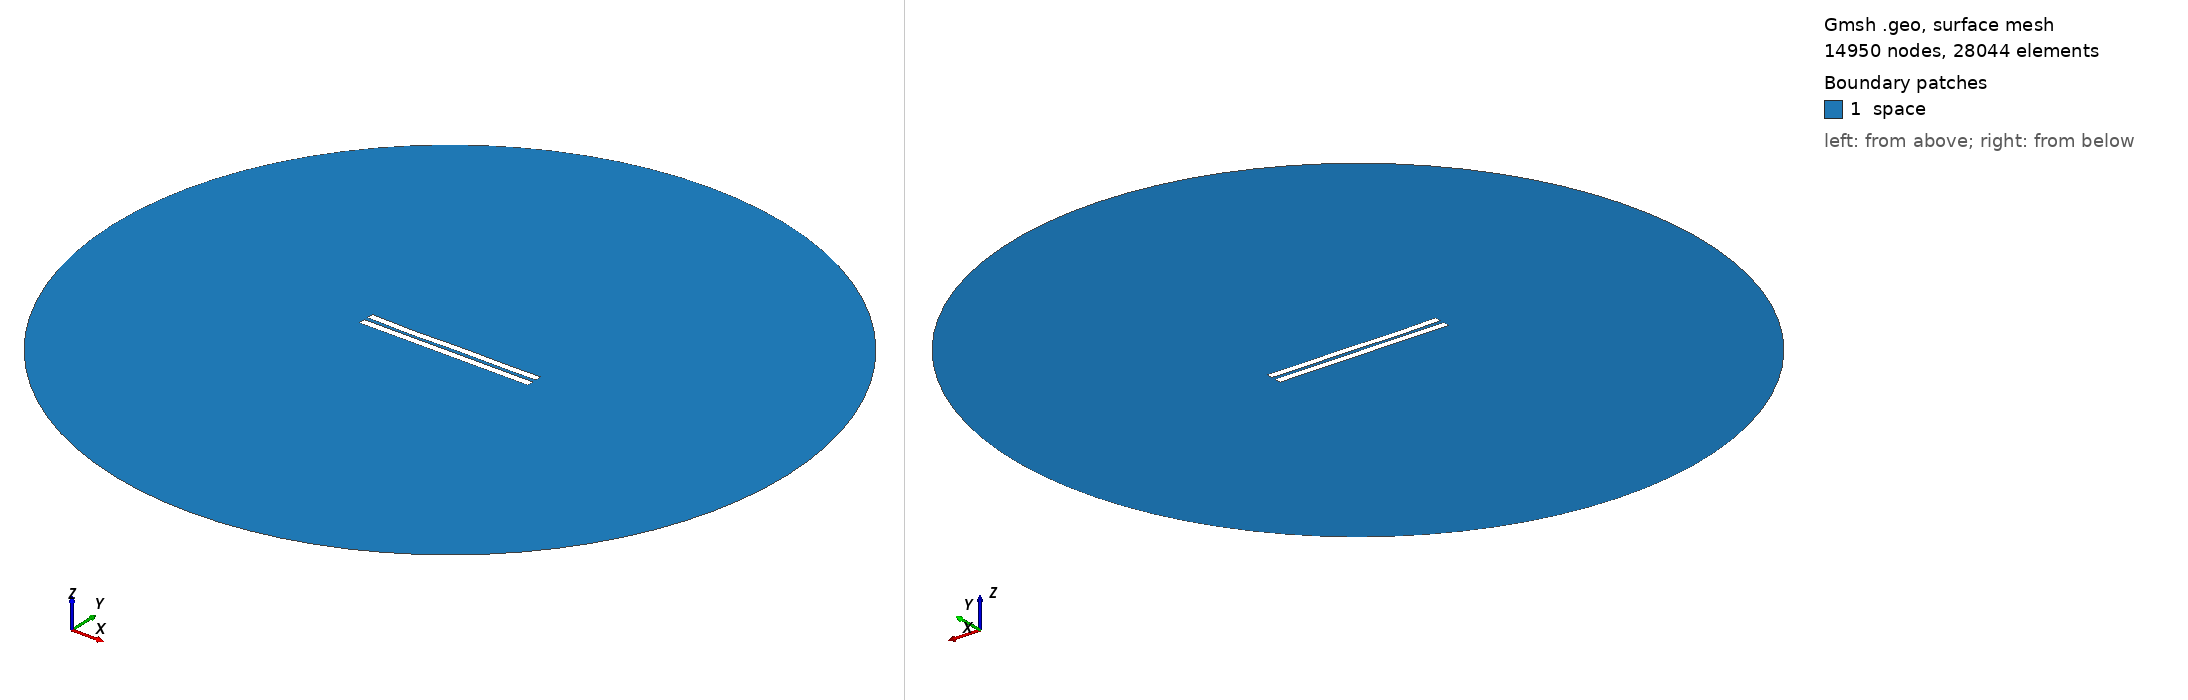

Gmsh geometry script, surface-meshed: 14950 nodes, 28044 surface elements. Boundary patches (legend numbers): 1 space. Left view from above one corner, right view from below the opposite corner. Legend entries are the model's physical surfaces. The drawing asked Gmsh for element sizes between 1% and 20% of the model's largest extent; the script's own settings can give other sizes.

=== 20.geo (drawn) ===
//---------------------------------------
// Geometry kernel
//---------------------------------------

SetFactory("OpenCASCADE");



//---------------------------------------
// Parameters of the geometry
//---------------------------------------

// Overetch of the upper plate
overetch = 0.05555555555555555;

// Distance between the plates
distance = 2.5;

// Discretization over the x axis (for the deformation)
nx = 50; 

// Length of the plate
L = 100 - overetch; 

// Number of modes
n = 4; 

// 1st mode coefficient
coeff(1) = -0.15;
beta(1) = 0.596864 * 3.1415926535 / L;

// 2nd mode coefficient
coeff(2) = -0.15;
beta(2) = 1.49418 * 3.1415926535 / L;

// 3rd mode coefficient
coeff(3) = -0.15;
beta(3) = 2.50025 * 3.1415926535 / L;

// 4th mode coefficient
coeff(4) = -0.15;
beta(4) = 3.49999 * 3.1415926535 / L;



//---------------------------------------
// Upper plate (deformed rectangle)
//---------------------------------------

// Coordiantes of the upper plate
xmin = -50;
xmax = 50 - overetch;

// Height of the upper plate
yheight = 4 - 2 * overetch;

// Indexes of the points
UpperID[] = {};
LowerID[] = {};
LeftID[] = {};
RightID[] = {};

// Point index
p = 1;

// Horizontal edges
For i In {1:nx}
    x = xmin + (i-1)*(xmax - xmin)/(nx-1);

    y_bottom = distance / 2 + overetch;
    For j In {1:n}
        C = (Cosh(beta(j)*L) + Cos(beta(j)*L)) / (Sinh(beta(j)*L) + Sin(beta(j)*L));
        y_bottom  = y_bottom + coeff(j) * (Cosh(beta(j)*(x+50)) - Cos(beta(j)*(x+50)) - C * (Sinh(beta(j)*(x+50)) - Sin(beta(j)*(x+50))));
    EndFor

    y_top = y_bottom + yheight;

    Point(p) = {x, y_top, 0, 1.0};
    UpperID[i] = p;
    p = p + 1;

    Point(p) = {x, y_bottom, 0, 1.0};
    LowerID[i] = p;
    p = p + 1;
EndFor

// Create point lists
UpperPts[] = {}; LowerPts[] = {};
For i In {1:nx}
  UpperPts[] += {UpperID[i]};
  LowerPts[] += {LowerID[i]};
EndFor

// Build splines
Spline(1) = {UpperPts[]};
Spline(2) = {LowerPts[]};
Line(3) = {LowerPts[nx-1], UpperPts[nx-1]};
Line(4) = {LowerPts[0], UpperPts[0]};

// Build the plane surface
Curve Loop(1) = {2, 3, -1, -4};
Plane Surface(1) = {1};



//---------------------------------------
// Lower plate (rectangle)
//---------------------------------------

// Vertices
Point(1001) = {-50, -1, 0, 1.0};
Point(1002) = { 50, -1, 0, 1.0};
Point(1003) = { 50,  -5, 0, 1.0};
Point(1004) = {-50,  -5, 0, 1.0};

// Edges
Line(5) = {1001, 1002};
Line(6) = {1002, 1003};
Line(7) = {1003, 1004};
Line(8) = {1004, 1001};

// Plane surface
Line Loop(2) = {5, 6, 7, 8};
Plane Surface(2) = {2}; 



//---------------------------------------
// Outer (fictious) boundary
//---------------------------------------

// Points
Point(1005) = {0, 0, 0};       // Center
Point(1006) = {200, 0, 0};     // Start point
Point(1007) = {0, 200, 0};     // 90 degrees
Point(1008) = {-200, 0, 0};    // 180 degrees
Point(1009) = {0, -200, 0};    // 270 degrees

// Circle arcs (each needs start, center, end)
Circle(9) = {1006, 1005, 1007};
Circle(10) = {1007, 1005, 1008};
Circle(11) = {1008, 1005, 1009};
Circle(12) = {1009, 1005, 1006};

// Plane surface for the entire domain
Curve Loop(3) = {9, 10, 11, 12};
Surface(3) = {3};

// Subtract the plates from the whole domain to obtain the actual domain where we want to solve the equations
BooleanDifference{ Surface{3}; Delete; }{ Surface{1}; Surface{2}; Delete; }




//---------------------------------------
// Transfinite Lines/Curves
//---------------------------------------

// Set the number of points on the boundaries
r = 12;
d = 0.15;

// Plates
Transfinite Curve {1} = 50*r/4 Using Progression 1;
Transfinite Line {2} = 50*r Using Progression 1;
Transfinite Curve {3, 4} = 2*r Using Progression 1+d;
Transfinite Line {5} = 50*r Using Progression 1;
Transfinite Line {7} = 50*r/4 Using Progression 1;
Transfinite Line {6} = 2*r Using Progression 1+d;
Transfinite Line {8} = 2*r Using Progression 1-d;

// Outer boundary
Transfinite Line {9, 10, 11, 12} = 20 Using Progression 1;



//---------------------------------------
// Physical groups
//---------------------------------------                

// Physical curves (boundaries)
Physical Line("force_segment", 10) = {2};
Physical Line("upper_plate", 11) = {1, 3, 4};
Physical Line("lower_plate", 12) = {5, 6, 7, 8};
Physical Line("boundary", 20) = {9, 10, 11, 12};

// Physical Surfaces
Physical Surface("space", 30) = {3};



//---------------------------------------
// 6. Generate the Mesh
//---------------------------------------

// 2D mesh generation
Mesh 2;
